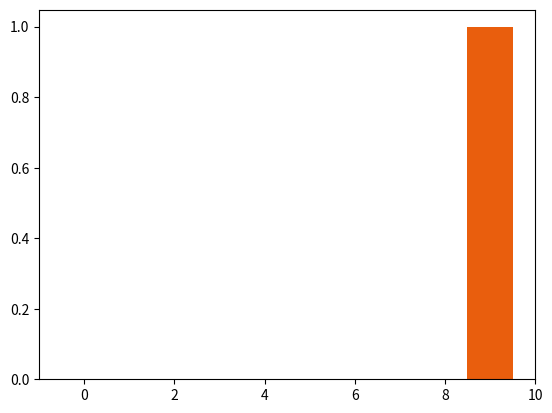
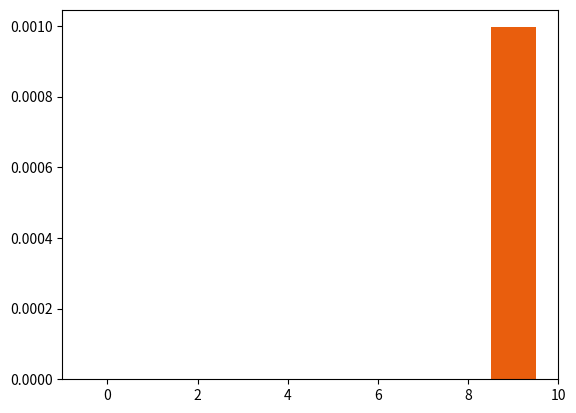

Recreate these plots in Python, in order.
import numpy as np
from scipy import linalg
import time
import matplotlib.pyplot as plt


## ADDITIONAL
def convert_to_opposite_rate_matrix(transition_matrix):
    stationary_distribution = calc_stationary_distribution(transition_matrix)
    opposite = np.zeros((len(transition_matrix), len(transition_matrix)))
    for i in range(len(transition_matrix)):
        for j in range(len(transition_matrix)):
            if i != j:
                opposite[i][j] = (stationary_distribution[j] * transition_matrix[j][i]) / stationary_distribution[i]
    diag = -np.sum(opposite, axis=1)
    np.fill_diagonal(opposite, diag)
    return opposite

def plot_messages(messages, ids_asc_time):
    for i in range(len(ids_asc_time)):
        plt.bar(range(len(messages[i])), messages[i], width=1, color="#E95E0D")
        plt.show()


## MAIN

def calc_stationary_distribution(transition_matrix):
    """Calculates the equilibrium frequencies based on the instantaneous transition rate matrix

    Parameters
    ----------
    transition_matrix : np.array
        Instantaneous rate matrix

    Returns
    -------
    stationary_distribution : np.array
        Equilibrium frequencies of demes
    """

    eigenvalues, eigenvectors = np.linalg.eig(transition_matrix.T)
    idx = np.argmin(np.abs(eigenvalues - 1))
    w = np.real(eigenvectors[:, idx]).T
    stationary_distribution = w/np.sum(w)
    return stationary_distribution

def _calc_current_pos(id, messages, parents):
    """Calculates current node position as product of child messages

    Parameters
    ----------
    id : int
        ID of node
    messages : np.array
        Messages being passed in tree
    parents : np.array
        Parent IDs for each node
    
    Returns
    -------
    current_pos : np.array
        Probability distribution of node's current position given subtree below
    """

    return np.prod(messages[np.where(parents==id)[0]], axis=0)

def _calc_branch_message(id, current_pos, branch_above, transition_matrices):
    """Calculates the message to be passed along a branch above specified node

    Parameters
    ----------
    id : int
        ID of node
    current_pos : np.array
        Probability distribution of node's current position given subtree below
    branch_above : np.array
        Branch lengths above each node split across epochs
    transition_matrices : np.array
        Rate matrices for each epoch

    Returns
    -------
    message : np.array
        Probability distribution for location of lineage given subtree below
    """

    bl = branch_above[:,id]
    included_epochs = np.where(bl > 0)[0]
    P = np.eye(len(current_pos))
    for epoch in included_epochs:
        P = np.dot(P, linalg.expm(transition_matrices[epoch]*bl[epoch]))
    message = np.dot(current_pos, P)
    return message

def likelihood_of_tree(
        parents,
        branch_above,
        ids_asc_time,
        sample_locations_array,
        sample_ids,
        transition_matrices,
        stationary_distribution
    ):
    """

    Parameters
    ----------
    parents : np.array
        Parent IDs for each node
    branch_above : np.array
        Branch lengths above each node split across epochs
    ids_asc_time : np.array
        Nodes IDs in time ascending order
    sample_locations_array : np.array
        Array
    sample_ids : np.array
        Defines order of sample node IDs for sample_locations_array
    transition_matrices : np.array
        Rate matrices for each epoch
    stationary_distribution : np.array
        Stationary distribution of deepest transition matrix

    Returns
    -------
    loglikelihood : float
        Log-likelihood of tree
    """

    num_demes = len(sample_locations_array[0])
    messages = np.zeros((len(parents), num_demes), dtype="float64")
    loglikelihood = 0
    for id in ids_asc_time: 
        if id in sample_ids:
            current_pos = sample_locations_array[np.where(sample_ids==id)[0][0]]
        else:
            current_pos = _calc_current_pos(
                id,
                messages,
                parents
            )
        parent = parents[id]
        if parent != -1:
            messages[id] = _calc_branch_message(
                id,
                current_pos,
                branch_above,
                transition_matrices
            )
        else:   # collect roots here
            messages[id] = current_pos
            loglikelihood += np.log(np.sum(current_pos))
            #loglikelihood += np.log(np.sum(np.multiply(stationary_distribution, current_pos)))
    return loglikelihood, messages




ids_asc_time = np.array([0, 1, 2])
parents = np.array([2, 2, -1])
branch_above = np.array([[1, 1, 0]])
sample_locations_array = np.array([
    [0, 0, 1, 0, 0, 0, 0, 0, 0, 0],
    [0, 0, 0, 0, 0, 0, 0, 1, 0, 0]
])
sample_ids = np.array([0, 1])


m = 1
s = np.array([0.1, 0.2, 0.3, 0.4, 0.5, 0.6, 0.7, 0.8, 0.9, 1])
s = s ** 0
s = s / sum(s)

transition_matrices = np.array([
    [
        [-(m*s[1]), m*s[1], 0, 0, 0, 0, 0, 0, 0, 0],
        [m*s[0], -(m*s[0]+m*s[2]), m*s[2], 0, 0, 0, 0, 0, 0, 0],
        [0, m*s[1], -(m*s[1]+m*s[3]), m*s[3], 0, 0, 0, 0, 0, 0],
        [0, 0, m*s[2], -(m*s[2]+m*s[4]), m*s[4], 0, 0, 0, 0, 0],
        [0, 0, 0, m*s[3], -(m*s[3]+m*s[5]), m*s[5], 0, 0, 0, 0],
        [0, 0, 0, 0, m*s[4], -(m*s[4]+m*s[6]), m*s[6], 0, 0, 0],
        [0, 0, 0, 0, 0, m*s[5], -(m*s[5]+m*s[7]), m*s[7], 0, 0],
        [0, 0, 0, 0, 0, 0, m*s[6], -(m*s[6]+m*s[8]), m*s[8], 0],
        [0, 0, 0, 0, 0, 0, 0, m*s[7], -(m*s[7]+m*s[9]), m*s[9]],
        [0, 0, 0, 0, 0, 0, 0, 0, m*s[8], -(m*s[8])]
    ]
])
stationary_distribution = calc_stationary_distribution(transition_matrices[-1])

like, messages = likelihood_of_tree(
    parents,
    branch_above,
    ids_asc_time,
    sample_locations_array,
    sample_ids,
    transition_matrices,
    stationary_distribution
)

#print(like)
#plot_messages(messages, ids_asc_time)





ids_asc_time = np.array([0, 1, 2])
parents = np.array([2, 2, -1])
branch_above = np.array([[1, 1, 0]])
sample_locations_array = np.array([
    [0, 0, 1, 0, 0, 0, 0, 0, 0, 0],
    [0, 0, 0, 0, 0, 0, 0, 1, 0, 0]
])
sample_ids = np.array([0, 1])


m = 1
n = 0

transition_matrices = np.array([
    [
        [-m, m, 0, 0, 0, 0, 0, 0, 0, 0],
        [n, -(m+n), m, 0, 0, 0, 0, 0, 0, 0],
        [0, n, -(m+n), m, 0, 0, 0, 0, 0, 0],
        [0, 0, n, -(m+n), m, 0, 0, 0, 0, 0],
        [0, 0, 0, n, -(m+n), m, 0, 0, 0, 0],
        [0, 0, 0, 0, n, -(m+n), m, 0, 0, 0],
        [0, 0, 0, 0, 0, n, -(m+n), m, 0, 0],
        [0, 0, 0, 0, 0, 0, n, -(m+n), m, 0],
        [0, 0, 0, 0, 0, 0, 0, n, -(m+n), m],
        [0, 0, 0, 0, 0, 0, 0, 0, n, -n]
    ]
])
stationary_distribution = calc_stationary_distribution(transition_matrices[-1])

like, messages = likelihood_of_tree(
    parents,
    branch_above,
    ids_asc_time,
    sample_locations_array,
    sample_ids,
    transition_matrices,
    stationary_distribution
)

#print(like)
#plot_messages(messages, ids_asc_time)







def _calc_current_pos_penalty(id, messages, parents, pop_sizes):
    """Calculates current node position as product of child messages

    Parameters
    ----------
    id : int
        ID of node
    messages : np.array
        Messages being passed in tree
    parents : np.array
        Parent IDs for each node
    
    Returns
    -------
    current_pos : np.array
        Probability distribution of node's current position given subtree below
    """

    return np.multiply(1/pop_sizes, np.prod(messages[np.where(parents==id)[0]], axis=0))

def likelihood_of_tree_penalty(
        parents,
        branch_above,
        ids_asc_time,
        sample_locations_array,
        sample_ids,
        transition_matrices,
        pop_sizes
    ):
    """

    Parameters
    ----------
    parents : np.array
        Parent IDs for each node
    branch_above : np.array
        Branch lengths above each node split across epochs
    ids_asc_time : np.array
        Nodes IDs in time ascending order
    sample_locations_array : np.array
        Array
    sample_ids : np.array
        Defines order of sample node IDs for sample_locations_array
    transition_matrices : np.array
        Rate matrices for each epoch

    Returns
    -------
    loglikelihood : float
        Log-likelihood of tree
    """

    num_demes = len(sample_locations_array[0])
    messages = np.zeros((len(parents), num_demes), dtype="float64")
    loglikelihood = 0
    for id in ids_asc_time: 
        if id in sample_ids:
            current_pos = sample_locations_array[np.where(sample_ids==id)[0][0]]
        else:
            current_pos = _calc_current_pos_penalty(
                id,
                messages,
                parents,
                pop_sizes
            )
        parent = parents[id]
        if parent != -1:
            messages[id] = _calc_branch_message(
                id,
                current_pos,
                branch_above,
                transition_matrices
            )
        else:   # collect roots here
            messages[id] = current_pos
            loglikelihood += np.log(np.sum(current_pos))
            #loglikelihood += np.log(np.sum(np.multiply(stationary_distribution, current_pos)))
    return loglikelihood, messages





ids_asc_time = np.array([0, 1, 2])
parents = np.array([2, 2, -1])
branch_above = np.array([[1, 1, 0]])
sample_locations_array = np.array([
    [0, 0, 1, 0, 0, 0, 0, 0, 0, 0],
    [0, 0, 0, 0, 0, 0, 0, 1, 0, 0]
])
sample_ids = np.array([0, 1])


m = 1
s = np.array([0.1, 0.2, 0.3, 0.4, 0.5, 0.6, 0.7, 0.8, 0.9, 1])
a = 30
s = s**a
s = s*1000

transition_matrices = np.array([
    [
        [-(m*(s[1]/s[0])), m*(s[1]/s[0]), 0, 0, 0, 0, 0, 0, 0, 0],
        [m*(s[0]/s[1]), -(m*(s[0]/s[1])+m*(s[2]/s[1])), m*(s[2]/s[1]), 0, 0, 0, 0, 0, 0, 0],
        [0, m*(s[1]/s[2]), -(m*(s[1]/s[2])+m*(s[3]/s[2])), m*(s[3]/s[2]), 0, 0, 0, 0, 0, 0],
        [0, 0, m*(s[2]/s[3]), -(m*(s[2]/s[3])+m*(s[4]/s[3])), m*(s[4]/s[3]), 0, 0, 0, 0, 0],
        [0, 0, 0, m*(s[3]/s[4]), -(m*(s[3]/s[4])+m*(s[5]/s[4])), m*(s[5]/s[4]), 0, 0, 0, 0],
        [0, 0, 0, 0, m*(s[4]/s[5]), -(m*(s[4]/s[5])+m*(s[6]/s[5])), m*(s[6]/s[5]), 0, 0, 0],
        [0, 0, 0, 0, 0, m*(s[5]/s[6]), -(m*(s[5]/s[6])+m*(s[7]/s[6])), m*(s[7]/s[6]), 0, 0],
        [0, 0, 0, 0, 0, 0, m*(s[6]/s[7]), -(m*(s[6]/s[7])+m*(s[8]/s[7])), m*(s[8]/s[7]), 0],
        [0, 0, 0, 0, 0, 0, 0, m*(s[7]/s[8]), -(m*(s[7]/s[8])+m*(s[9]/s[8])), m*(s[9]/s[8])],
        [0, 0, 0, 0, 0, 0, 0, 0, m*(s[8]/s[9]), -(m*(s[8]/s[9]))]
    ]
])

like, messages = likelihood_of_tree_penalty(
    parents,
    branch_above,
    ids_asc_time,
    sample_locations_array,
    sample_ids,
    transition_matrices,
    s
)

print(like)
plot_messages(messages, ids_asc_time)







exit()




#for i in range(len(ids_asc_time)):
#    plt.bar(range(len(messages[i])), messages[i], width=1, color="#E95E0D")
#    plt.savefig(f"figures/{i}.png")
#    plt.show()




# Tree from appendix of https://lukejharmon.github.io/pcm/chapter8_fitdiscrete/

ids_asc_time = np.array([0, 1, 2, 3, 4, 5, 7, 6, 8, 9, 10])
parents = np.array([6, 6, 8, 7, 7, 10, 8, 9, 9, 10, -1])
branch_above = np.array([[1, 1, 1.5, 0.5, 0.5, 2.5, 0.5, 2.0, 1.0, 0.5, 0]])
sample_locations_array = np.array([
    [1, 0, 0],
    [0, 1, 0],
    [1, 0, 0],
    [0, 0, 1],
    [0, 0, 1],
    [0, 1, 0]
])
sample_ids = np.array([0, 1, 2, 3, 4, 5])

transition_matrices = np.array([
    [
        [-2, 1, 1],
        [1, -2, 1],
        [1, 1, -2]
    ]
])

print(transition_matrices[0])

stationary_distribution = np.array([1/3, 1/3, 1/3])

print(stationary_distribution)

like = likelihood_of_tree(
    parents,
    branch_above,
    ids_asc_time,
    sample_locations_array,
    sample_ids,
    transition_matrices,
    stationary_distribution
)

print(like)


# Tree from `geiger` package

ids_asc_time = np.array([0, 1, 2, 3, 4, 5, 7, 6, 8, 9, 10, 11, 12, 24, 23, 21, 22, 20, 19, 18, 17, 16, 15, 14, 13])
parents = np.array([21, 21, 20, 19, 18, 17, 22, 24, 24, 23, 15, 14, 13, -1, 13, 14, 15, 16, 17, 18, 19, 20, 16, 22, 23])
branch_above = np.array([[0.05500, 0.05500, 0.11000, 0.18333, 0.19250, 0.22800, 0.08667, 0.02000, 0.02000, 0.03500, 0.46550, 0.53409, 0.58333, 0, 0.04924, 0.06859, 0.13404, 0.10346, 0.03550, 0.00917, 0.07333, 0.05500, 0.24479, 0.05167, 0.01500]])
sample_locations_array = np.array([
    [0, 1, 0],  #ful
    [0, 1, 0],  #for
    [0, 0, 1],  #mag
    [0, 1, 0],  #con
    [0, 1, 0],  #sca
    [0, 1, 0],  #dif
    [0, 1, 0],  #pal
    [0, 1, 0],  #par
    [0, 1, 0],  #psi
    [0, 1, 0],  #pau
    [0, 1, 0],  #Pla
    [1, 0, 0],  #fus
    [0, 1, 0],  #Pin
])

sample_ids = np.array([0, 1, 2, 3, 4, 5, 6, 7, 8, 9, 10, 11, 12])
transition_matrices = np.array([
    [
        [-2.652820e+00, 2.652820, 1.088657e-16],
        [4.973356e-20, -1.662759, 1.662759e+00],
        [2.788172e-16, 16.148001, -1.614800e+01]
    ]
])

stationary_distribution = calc_stationary_distribution(transition_matrices[-1])
stationary_distribution = np.array([1/3, 1/3, 1/3])

like = likelihood_of_tree(
    parents,
    branch_above,
    ids_asc_time,
    sample_locations_array,
    sample_ids,
    transition_matrices,
    stationary_distribution
)

print(like)
